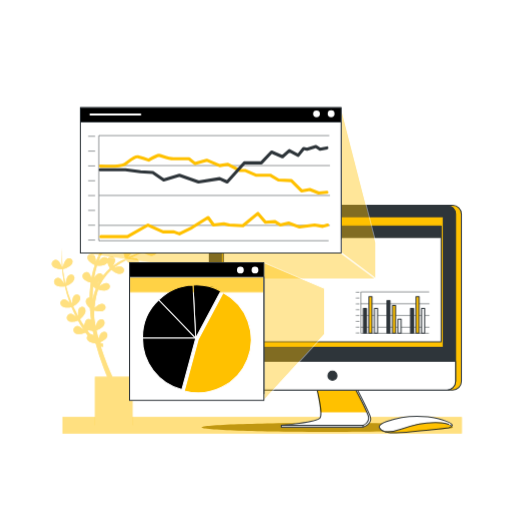
t = 0.00 s
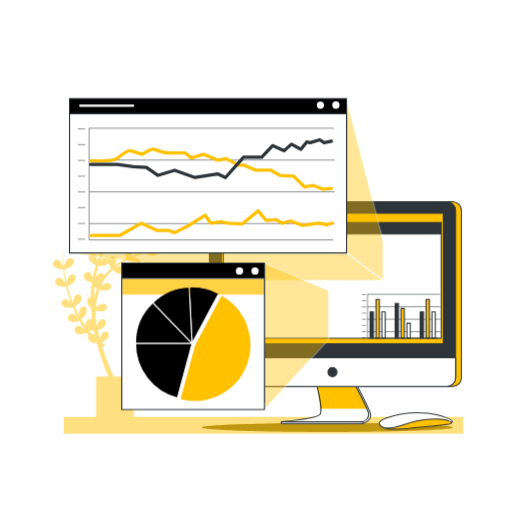
t = 0.26 s
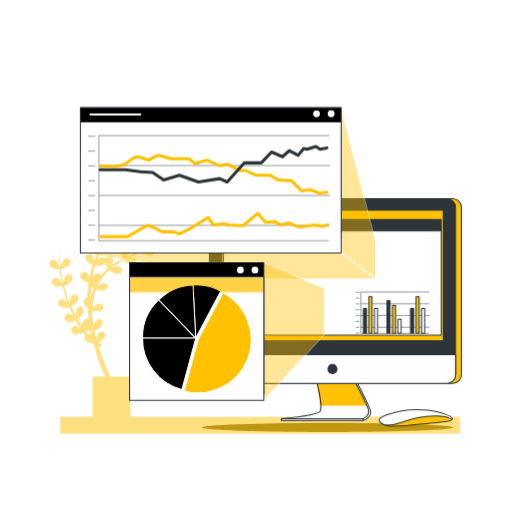
t = 0.49 s
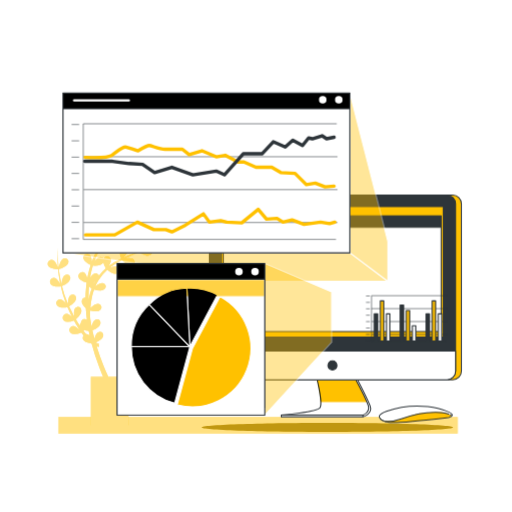
t = 0.75 s
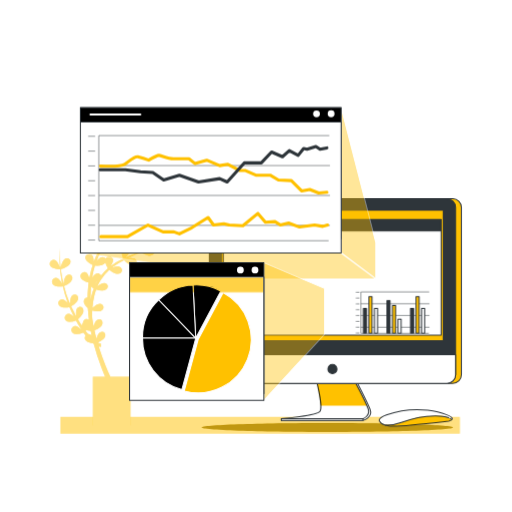
t = 1.01 s
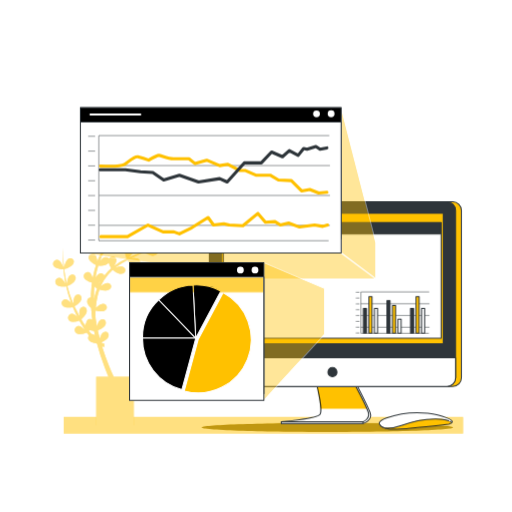
t = 1.24 s

The animated SVG that drew these frames (rendered in a browser with its animation timeline set to each time). Animation: 3 CSS @keyframes rules; one cycle of 1.50 s, repeats indefinitely.

<svg class="animated" id="freepik_stories-browser-stats" xmlns="https://www.w3.org/2000/svg" viewBox="0 0 500 500" version="1.1" xmlns:xlink="https://www.w3.org/1999/xlink" xmlns:svgjs="https://svgjs.com/svgjs"><style>svg#freepik_stories-browser-stats:not(.animated) .animable {opacity: 0;}svg#freepik_stories-browser-stats.animated #freepik--Plants--inject-1--inject-269 {animation: 1.5s Infinite  linear shake;animation-delay: 0s;}svg#freepik_stories-browser-stats.animated #freepik--Device--inject-1--inject-269 {animation: 1.5s Infinite  linear floating;animation-delay: 0s;}svg#freepik_stories-browser-stats.animated #freepik--Graphics--inject-1--inject-269 {animation: 1.5s Infinite  linear heartbeat;animation-delay: 0s;}            @keyframes shake {                10%, 90% {                    transform: translate3d(-1px, 0, 0);                  }                  20%, 80% {                    transform: translate3d(2px, 0, 0);                  }                  30%, 50%, 70% {                    transform: translate3d(-4px, 0, 0);                  }                  40%, 60% {                    transform: translate3d(4px, 0, 0);                  }            }                    @keyframes floating {                0% {                    opacity: 1;                    transform: translateY(0px);                }                50% {                    transform: translateY(-10px);                }                100% {                    opacity: 1;                    transform: translateY(0px);                }            }                    @keyframes heartbeat {                0% {                    transform: scale(1);                }                10% {                    transform: scale(1.1);                }                30% {                    transform: scale(1);                }                40% {                    transform: scale(1);                }                50% {                    transform: scale(1.1);                }                60% {                    transform: scale(1);                }                100% {                    transform: scale(1);                }            }        </style><g id="freepik--Plants--inject-1--inject-269" class="animable animator-active" style="transform-origin: 250.759px 301.08px;"><rect x="60.95" y="407.28" width="390" height="16" style="fill: rgb(255, 193, 0); transform-origin: 255.95px 415.28px;" id="elniv0zcsuv5" class="animable"></rect><g id="eliriudxw658"><rect x="60.95" y="407.28" width="390" height="16" style="fill: rgb(255, 255, 255); opacity: 0.5; transform-origin: 255.95px 415.28px;" class="animable"></rect></g><path d="M158.07,235.67a55,55,0,0,0-5.61,2.17c1-.74,2-1.49,3-2.26a142.74,142.74,0,0,0,12.7-11.5,136.25,136.25,0,0,1-15,12.63,34.35,34.35,0,0,0,1.92-3.94c.95-2.49,1.18-5-1.2-6.33-2.92-1.64-6.47.81-5.53,5a15.45,15.45,0,0,0,3.22,6.35,96.54,96.54,0,0,1-10.79,6.47l-.36.18a34.33,34.33,0,0,0,2.09-4.25c.95-2.48,1.18-5-1.2-6.32-2.92-1.65-6.47.81-5.53,5a15.42,15.42,0,0,0,3.17,6.28c-4.49,2.21-9.14,4.09-13.75,6.13l-.67.3a28.87,28.87,0,0,0,2.5-3.08c1.51-2.19,2.31-4.57.31-6.43-2.46-2.28-6.48-.71-6.55,3.61a15.32,15.32,0,0,0,1.63,6.87,70.71,70.71,0,0,0-12.24,7.26l-.12.1a26.11,26.11,0,0,0,1.41-2.54c1.13-2.41,1.55-4.89-.72-6.4a3.71,3.71,0,0,0-5.58,1.73,3.47,3.47,0,0,0-1.2-1.14c-2.29-1.32-4.54.11-6.46,2.13-.5.53-1,1.09-1.43,1.66a70.23,70.23,0,0,1,5.59-11.91,16.92,16.92,0,0,0,6.72,1.44c4.56,0,6.49-3.8,4.25-6.16-1.82-1.91-4.38-1.18-6.8.22a25.71,25.71,0,0,0-2.32,1.52,69.07,69.07,0,0,1,7.87-9.78A17.12,17.12,0,0,0,117.8,234c4.43,1.09,7.22-2.12,5.61-4.95-1.3-2.3-4-2.21-6.65-1.44a34.39,34.39,0,0,0-3.71,1.37c1.21-1.17,2.46-2.3,3.72-3.42,1.67-1.42,3.39-2.79,5.13-4.13a17.13,17.13,0,0,0,6.39,3.19c4.43,1.09,7.21-2.12,5.61-4.95-1.3-2.3-4-2.21-6.65-1.44-.63.18-1.25.4-1.87.63,2.31-1.65,4.66-3.26,7-4.86l2.18-1.49a17.12,17.12,0,0,0,6.72,3.46c4.43,1.09,7.21-2.12,5.61-4.95-1.3-2.3-4-2.21-6.65-1.44a30.53,30.53,0,0,0-3.09,1.11h0c.45-.32.9-.64,1.34-1,.83-.59,1.64-1.2,2.45-1.82,1-.75,1.94-1.59,2.92-2.38.55-.44,1.09-.91,1.62-1.39a17.13,17.13,0,0,0,6.76,3.49c4.43,1.09,7.21-2.12,5.61-4.95-1.3-2.3-4-2.21-6.65-1.44a37.42,37.42,0,0,0-4.36,1.65h0c1.81-1.68,3.56-3.43,5.21-5.25l.33-.38c.71-.79,1.42-1.6,2.1-2.42s1.55-1.93,2.29-2.92a56.27,56.27,0,0,0,7.44-13,56.57,56.57,0,0,1-7.68,12.8,81.1,81.1,0,0,1-10.27,10.85l-.41.35a37.75,37.75,0,0,0,2.28-4.59c1-2.48,1.18-5-1.2-6.32-2.92-1.65-6.47.81-5.53,5a15.46,15.46,0,0,0,3.51,6.68l-.88.76-1,.86c-.59.47-1.18.92-1.78,1.37l-1,.73c-.85.63-1.72,1.24-2.59,1.84l-1.24.85-1.42,1a37,37,0,0,0,2.18-4.41c.95-2.49,1.18-5-1.2-6.33-2.92-1.64-6.47.82-5.53,5a15.55,15.55,0,0,0,3.35,6.51l-1.05.68-3.9,2.55-.76.5-2.17,1.45-.94.63c-1,.69-2,1.39-3,2.11a36.67,36.67,0,0,0,2.22-4.48c.95-2.48,1.18-5-1.2-6.32-2.92-1.65-6.47.81-5.53,5a15.57,15.57,0,0,0,3.42,6.58c-1.7,1.25-3.37,2.53-5,3.87-1.19,1-2.37,2-3.51,3.08a25.68,25.68,0,0,0,1.33-2.86c1-2.49,1.18-5-1.2-6.32-2.92-1.65-6.47.81-5.53,5a15.55,15.55,0,0,0,3.17,6.28,71,71,0,0,0-8.72,10.53,27.09,27.09,0,0,0,.67-3.32c.32-2.64-.06-5.12-2.69-5.84-3.24-.89-6.09,2.35-4.16,6.21a15.58,15.58,0,0,0,4.64,5.37,74.58,74.58,0,0,0-6.28,13,22.63,22.63,0,0,0-.28-2.82c-.44-2.63-1.51-4.9-4.24-4.85-3.35.07-5.16,4-2.22,7.14a15.35,15.35,0,0,0,5.63,3.71,94,94,0,0,0-2.78,10.67c-.11.57-.2,1.14-.31,1.71-.12.11-.24.22-.35.34-.12-.49-.26-1-.42-1.47-.84-2.52-2.25-4.61-4.93-4.13-3.31.57-4.5,4.72-1.1,7.39a15.28,15.28,0,0,0,5.85,2.73l.12.29c-.36,2.71-.64,5.44-.81,8.18-.13,2-.2,4.09-.24,6.14-2.86,0-4.88,3.14-2.91,6.54a14.54,14.54,0,0,0,3.15,3.72c.24,3.85.62,7.7,1.13,11.52a3.18,3.18,0,0,0-3.06-.71c-1.8.49-2.61,1.94-2.91,3.72a3.67,3.67,0,0,0-1,2.47c-1.34-2-2.6-4-3.83-6.12a16.94,16.94,0,0,0,4.56-5.32c2.16-4-.27-7.51-3.41-6.66-2.55.69-3.12,3.3-3,6.09a27.27,27.27,0,0,0,.3,3.16c-.45-.77-.89-1.55-1.32-2.32-1.1-2-2-4-3.08-6-.26-.49-.49-1-.71-1.5a16.8,16.8,0,0,0,5.47-4.37c2.87-3.54,1.14-7.43-2.1-7.18-2.63.21-3.68,2.66-4.12,5.42a28.42,28.42,0,0,0-.32,3.63l-.94-2.17a112.44,112.44,0,0,1-4.93-15.14,17.13,17.13,0,0,0,6.34-4c3.21-3.25,1.88-7.28-1.37-7.36-2.64-.06-3.93,2.27-4.65,5a37.66,37.66,0,0,0-.8,4.4c-.69-3-1.29-5.95-1.79-8.95-.34-1.86-.56-3.75-.8-5.63a17.29,17.29,0,0,0,7.07-3.17c3.6-2.8,2.8-7-.41-7.47-2.61-.41-4.19,1.74-5.25,4.33a43,43,0,0,0-1.57,5c-.2-2.18-.43-4.37-.53-6.56a100.89,100.89,0,0,1,.06-13.58,101.19,101.19,0,0,0-.47,13.6c0,2.09.18,4.17.31,6.26a34.26,34.26,0,0,0-2-4.13c-1.37-2.29-3.18-4-5.71-3-3.1,1.28-3.37,5.58.52,7.46a15.56,15.56,0,0,0,7.32,1.39c.18,1.86.33,3.73.62,5.58.39,2.95.89,5.88,1.47,8.79a28.2,28.2,0,0,0-2.12-3.21c-1.65-2.09-3.68-3.57-6-2.22-2.91,1.67-2.62,6,1.48,7.33a15.47,15.47,0,0,0,7.19.48,114.68,114.68,0,0,0,4.49,15.35l.6,1.5a21.86,21.86,0,0,0-1.71-2c-1.85-1.92-4-3.19-6.24-1.6-2.73,1.95-2,6.2,2.21,7.14a15.53,15.53,0,0,0,7.05-.2c.2.51.42,1,.67,1.52,1,2.06,1.89,4.17,2.94,6.19l.91,1.73a19.78,19.78,0,0,0-1.62-1.28c-2.18-1.53-4.54-2.37-6.43-.4-2.31,2.43-.81,6.47,3.51,6.6A15.36,15.36,0,0,0,76.23,313c1.23,2.24,2.51,4.45,3.89,6.62.51.83,1,1.65,1.58,2.47a24.9,24.9,0,0,0-2.49-2.05c-2.17-1.53-4.54-2.37-6.42-.4-2.32,2.43-.81,6.47,3.51,6.6a15.58,15.58,0,0,0,7.12-1.63q1.06,1.5,2.22,3c-1.61,1.87-1.09,5,2.18,6.43a14.73,14.73,0,0,0,5,1.11l.62.47.11.08a239.56,239.56,0,0,0,7.34,22.82q1.81,4.79,3.82,9.49h-12v47.33h36.66V368H109.78c-1.67-3.65-3.27-7.34-4.77-11.07-2.45-6.13-4.67-12.34-6.61-18.65l0,0a7.78,7.78,0,0,0,1,.23,4.5,4.5,0,0,0,1.35.06l-.52-3.29h-.07l-.28,0c-.18,0-.42-.09-.63-.12a8.83,8.83,0,0,1-1.34-.5l-.52-.24a16.85,16.85,0,0,0,5.28-3c3.48-3,2.49-7.1-.74-7.45-2.63-.29-4.11,1.93-5,4.56-.27.75-.49,1.53-.69,2.29-.18-.7-.38-1.4-.55-2.1-.53-2.07-1-4.16-1.48-6.25a16.85,16.85,0,0,0,5.71-3.14c3.48-3,2.49-7.09-.74-7.44-2.63-.29-4.11,1.93-5,4.56a24,24,0,0,0-.7,2.33c-.3-1.53-.6-3.05-.86-4.58-.2-1.14-.37-2.27-.54-3.41-.07-1.62-.09-3.24-.07-4.87,0-.89,0-1.78.08-2.68a16.88,16.88,0,0,0,6.07.78c4.55-.3,6.24-4.2,3.86-6.41-1.94-1.81-4.45-.91-6.78.63a30.72,30.72,0,0,0-3,2.31,72.9,72.9,0,0,1,1.72-11.3,59.92,59.92,0,0,1,1.92-6.46,17,17,0,0,0,6.51.91c4.55-.29,6.24-4.19,3.86-6.41-1.94-1.8-4.45-.91-6.78.64a28.7,28.7,0,0,0-2.39,1.8,46.9,46.9,0,0,1,3.06-6,44.06,44.06,0,0,1,8.62-10.34A17,17,0,0,0,114.8,267c4.33,1.42,7.35-1.58,6-4.52-1.12-2.39-3.79-2.5-6.52-1.93a27.74,27.74,0,0,0-3.07.85l.06-.06a68.94,68.94,0,0,1,12-7.52,17,17,0,0,0,5.58,4.74c4.05,2.09,7.51-.39,6.61-3.51-.73-2.54-3.34-3.07-6.14-3a31.55,31.55,0,0,0-3.26.36c4.5-2.13,9.11-4.14,13.54-6.49h0l.09-.05a17.1,17.1,0,0,0,6.89,3.6c4.43,1.1,7.22-2.12,5.62-4.95-1.31-2.3-4-2.2-6.66-1.44-.75.22-1.5.49-2.22.77a100,100,0,0,0,8.6-5.62l.24.25a.37.37,0,0,1,0-.11,17.33,17.33,0,0,0,6.94,3.65c4.43,1.09,7.21-2.12,5.61-4.95C163.42,234.8,160.76,234.9,158.07,235.67ZM88.15,326.28c-.9-1.07-1.76-2.17-2.61-3.29.21-.18.43-.38.65-.6a15.63,15.63,0,0,0,3.84.69c0,.07,0,.14,0,.21l.61-.13c.31,1.58.65,3.15,1,4.72A4.13,4.13,0,0,0,88.15,326.28Zm3.27-37.65c-.31,1.17-.58,2.36-.82,3.55a1.16,1.16,0,0,0-.16-.21q0-3.66.12-7.3c.07-1.7.19-3.39.34-5.09a16.72,16.72,0,0,0,2.7,2.25A60.43,60.43,0,0,0,91.42,288.63Zm4.1-11.2c0-.44.1-.89.13-1.33,0-.23,0-.45,0-.67.36-.11.72-.24,1.09-.39C96.32,275.83,95.91,276.62,95.52,277.43Zm5.21-8.46a3.24,3.24,0,0,0-1.84-1.71c-2.46-1-4.47.8-6.06,3.1l-.07.11-.16,0a3,3,0,0,0-.51-.07c0-.14,0-.28.07-.42a91.12,91.12,0,0,1,2.55-10.68,17.07,17.07,0,0,0,6.85-.53,5.91,5.91,0,0,0,3.36-2.32,15.73,15.73,0,0,0,2.46,5.61A46,46,0,0,0,100.73,269Z" style="fill: rgb(255, 193, 0); transform-origin: 109.364px 297.11px;" id="el0kmq6qnezpcf" class="animable"></path><g id="elv2mesmtr6nm"><path d="M158.07,235.67a55,55,0,0,0-5.61,2.17c1-.74,2-1.49,3-2.26a142.74,142.74,0,0,0,12.7-11.5,136.25,136.25,0,0,1-15,12.63,34.35,34.35,0,0,0,1.92-3.94c.95-2.49,1.18-5-1.2-6.33-2.92-1.64-6.47.81-5.53,5a15.45,15.45,0,0,0,3.22,6.35,96.54,96.54,0,0,1-10.79,6.47l-.36.18a34.33,34.33,0,0,0,2.09-4.25c.95-2.48,1.18-5-1.2-6.32-2.92-1.65-6.47.81-5.53,5a15.42,15.42,0,0,0,3.17,6.28c-4.49,2.21-9.14,4.09-13.75,6.13l-.67.3a28.87,28.87,0,0,0,2.5-3.08c1.51-2.19,2.31-4.57.31-6.43-2.46-2.28-6.48-.71-6.55,3.61a15.32,15.32,0,0,0,1.63,6.87,70.71,70.71,0,0,0-12.24,7.26l-.12.1a26.11,26.11,0,0,0,1.41-2.54c1.13-2.41,1.55-4.89-.72-6.4a3.71,3.71,0,0,0-5.58,1.73,3.47,3.47,0,0,0-1.2-1.14c-2.29-1.32-4.54.11-6.46,2.13-.5.53-1,1.09-1.43,1.66a70.23,70.23,0,0,1,5.59-11.91,16.92,16.92,0,0,0,6.72,1.44c4.56,0,6.49-3.8,4.25-6.16-1.82-1.91-4.38-1.18-6.8.22a25.71,25.71,0,0,0-2.32,1.52,69.07,69.07,0,0,1,7.87-9.78A17.12,17.12,0,0,0,117.8,234c4.43,1.09,7.22-2.12,5.61-4.95-1.3-2.3-4-2.21-6.65-1.44a34.39,34.39,0,0,0-3.71,1.37c1.21-1.17,2.46-2.3,3.72-3.42,1.67-1.42,3.39-2.79,5.13-4.13a17.13,17.13,0,0,0,6.39,3.19c4.43,1.09,7.21-2.12,5.61-4.95-1.3-2.3-4-2.21-6.65-1.44-.63.18-1.25.4-1.87.63,2.31-1.65,4.66-3.26,7-4.86l2.18-1.49a17.12,17.12,0,0,0,6.72,3.46c4.43,1.09,7.21-2.12,5.61-4.95-1.3-2.3-4-2.21-6.65-1.44a30.53,30.53,0,0,0-3.09,1.11h0c.45-.32.9-.64,1.34-1,.83-.59,1.64-1.2,2.45-1.82,1-.75,1.94-1.59,2.92-2.38.55-.44,1.09-.91,1.62-1.39a17.13,17.13,0,0,0,6.76,3.49c4.43,1.09,7.21-2.12,5.61-4.95-1.3-2.3-4-2.21-6.65-1.44a37.42,37.42,0,0,0-4.36,1.65h0c1.81-1.68,3.56-3.43,5.21-5.25l.33-.38c.71-.79,1.42-1.6,2.1-2.42s1.55-1.93,2.29-2.92a56.27,56.27,0,0,0,7.44-13,56.57,56.57,0,0,1-7.68,12.8,81.1,81.1,0,0,1-10.27,10.85l-.41.35a37.75,37.75,0,0,0,2.28-4.59c1-2.48,1.18-5-1.2-6.32-2.92-1.65-6.47.81-5.53,5a15.46,15.46,0,0,0,3.51,6.68l-.88.76-1,.86c-.59.47-1.18.92-1.78,1.37l-1,.73c-.85.63-1.72,1.24-2.59,1.84l-1.24.85-1.42,1a37,37,0,0,0,2.18-4.41c.95-2.49,1.18-5-1.2-6.33-2.92-1.64-6.47.82-5.53,5a15.55,15.55,0,0,0,3.35,6.51l-1.05.68-3.9,2.55-.76.5-2.17,1.45-.94.63c-1,.69-2,1.39-3,2.11a36.67,36.67,0,0,0,2.22-4.48c.95-2.48,1.18-5-1.2-6.32-2.92-1.65-6.47.81-5.53,5a15.57,15.57,0,0,0,3.42,6.58c-1.7,1.25-3.37,2.53-5,3.87-1.19,1-2.37,2-3.51,3.08a25.68,25.68,0,0,0,1.33-2.86c1-2.49,1.18-5-1.2-6.32-2.92-1.65-6.47.81-5.53,5a15.55,15.55,0,0,0,3.17,6.28,71,71,0,0,0-8.72,10.53,27.09,27.09,0,0,0,.67-3.32c.32-2.64-.06-5.12-2.69-5.84-3.24-.89-6.09,2.35-4.16,6.21a15.58,15.58,0,0,0,4.64,5.37,74.58,74.58,0,0,0-6.28,13,22.63,22.63,0,0,0-.28-2.82c-.44-2.63-1.51-4.9-4.24-4.85-3.35.07-5.16,4-2.22,7.14a15.35,15.35,0,0,0,5.63,3.71,94,94,0,0,0-2.78,10.67c-.11.57-.2,1.14-.31,1.71-.12.11-.24.22-.35.34-.12-.49-.26-1-.42-1.47-.84-2.52-2.25-4.61-4.93-4.13-3.31.57-4.5,4.72-1.1,7.39a15.28,15.28,0,0,0,5.85,2.73l.12.29c-.36,2.71-.64,5.44-.81,8.18-.13,2-.2,4.09-.24,6.14-2.86,0-4.88,3.14-2.91,6.54a14.54,14.54,0,0,0,3.15,3.72c.24,3.85.62,7.7,1.13,11.52a3.18,3.18,0,0,0-3.06-.71c-1.8.49-2.61,1.94-2.91,3.72a3.67,3.67,0,0,0-1,2.47c-1.34-2-2.6-4-3.83-6.12a16.94,16.94,0,0,0,4.56-5.32c2.16-4-.27-7.51-3.41-6.66-2.55.69-3.12,3.3-3,6.09a27.27,27.27,0,0,0,.3,3.16c-.45-.77-.89-1.55-1.32-2.32-1.1-2-2-4-3.08-6-.26-.49-.49-1-.71-1.5a16.8,16.8,0,0,0,5.47-4.37c2.87-3.54,1.14-7.43-2.1-7.18-2.63.21-3.68,2.66-4.12,5.42a28.42,28.42,0,0,0-.32,3.63l-.94-2.17a112.44,112.44,0,0,1-4.93-15.14,17.13,17.13,0,0,0,6.34-4c3.21-3.25,1.88-7.28-1.37-7.36-2.64-.06-3.93,2.27-4.65,5a37.66,37.66,0,0,0-.8,4.4c-.69-3-1.29-5.95-1.79-8.95-.34-1.86-.56-3.75-.8-5.63a17.29,17.29,0,0,0,7.07-3.17c3.6-2.8,2.8-7-.41-7.47-2.61-.41-4.19,1.74-5.25,4.33a43,43,0,0,0-1.57,5c-.2-2.18-.43-4.37-.53-6.56a100.89,100.89,0,0,1,.06-13.58,101.19,101.19,0,0,0-.47,13.6c0,2.09.18,4.17.31,6.26a34.26,34.26,0,0,0-2-4.13c-1.37-2.29-3.18-4-5.71-3-3.1,1.28-3.37,5.58.52,7.46a15.56,15.56,0,0,0,7.32,1.39c.18,1.86.33,3.73.62,5.58.39,2.95.89,5.88,1.47,8.79a28.2,28.2,0,0,0-2.12-3.21c-1.65-2.09-3.68-3.57-6-2.22-2.91,1.67-2.62,6,1.48,7.33a15.47,15.47,0,0,0,7.19.48,114.68,114.68,0,0,0,4.49,15.35l.6,1.5a21.86,21.86,0,0,0-1.71-2c-1.85-1.92-4-3.19-6.24-1.6-2.73,1.95-2,6.2,2.21,7.14a15.53,15.53,0,0,0,7.05-.2c.2.51.42,1,.67,1.52,1,2.06,1.89,4.17,2.94,6.19l.91,1.73a19.78,19.78,0,0,0-1.62-1.28c-2.18-1.53-4.54-2.37-6.43-.4-2.31,2.43-.81,6.47,3.51,6.6A15.36,15.36,0,0,0,76.23,313c1.23,2.24,2.51,4.45,3.89,6.62.51.83,1,1.65,1.58,2.47a24.9,24.9,0,0,0-2.49-2.05c-2.17-1.53-4.54-2.37-6.42-.4-2.32,2.43-.81,6.47,3.51,6.6a15.58,15.58,0,0,0,7.12-1.63q1.06,1.5,2.22,3c-1.61,1.87-1.09,5,2.18,6.43a14.73,14.73,0,0,0,5,1.11l.62.47.11.08a239.56,239.56,0,0,0,7.34,22.82q1.81,4.79,3.82,9.49h-12v47.33h36.66V368H109.78c-1.67-3.65-3.27-7.34-4.77-11.07-2.45-6.13-4.67-12.34-6.61-18.65l0,0a7.78,7.78,0,0,0,1,.23,4.5,4.5,0,0,0,1.35.06l-.52-3.29h-.07l-.28,0c-.18,0-.42-.09-.63-.12a8.83,8.83,0,0,1-1.34-.5l-.52-.24a16.85,16.85,0,0,0,5.28-3c3.48-3,2.49-7.1-.74-7.45-2.63-.29-4.11,1.93-5,4.56-.27.75-.49,1.53-.69,2.29-.18-.7-.38-1.4-.55-2.1-.53-2.07-1-4.16-1.48-6.25a16.85,16.85,0,0,0,5.71-3.14c3.48-3,2.49-7.09-.74-7.44-2.63-.29-4.11,1.93-5,4.56a24,24,0,0,0-.7,2.33c-.3-1.53-.6-3.05-.86-4.58-.2-1.14-.37-2.27-.54-3.41-.07-1.62-.09-3.24-.07-4.87,0-.89,0-1.78.08-2.68a16.88,16.88,0,0,0,6.07.78c4.55-.3,6.24-4.2,3.86-6.41-1.94-1.81-4.45-.91-6.78.63a30.72,30.72,0,0,0-3,2.31,72.9,72.9,0,0,1,1.72-11.3,59.92,59.92,0,0,1,1.92-6.46,17,17,0,0,0,6.51.91c4.55-.29,6.24-4.19,3.86-6.41-1.94-1.8-4.45-.91-6.78.64a28.7,28.7,0,0,0-2.39,1.8,46.9,46.9,0,0,1,3.06-6,44.06,44.06,0,0,1,8.62-10.34A17,17,0,0,0,114.8,267c4.33,1.42,7.35-1.58,6-4.52-1.12-2.39-3.79-2.5-6.52-1.93a27.74,27.74,0,0,0-3.07.85l.06-.06a68.94,68.94,0,0,1,12-7.52,17,17,0,0,0,5.58,4.74c4.05,2.09,7.51-.39,6.61-3.51-.73-2.54-3.34-3.07-6.14-3a31.55,31.55,0,0,0-3.26.36c4.5-2.13,9.11-4.14,13.54-6.49h0l.09-.05a17.1,17.1,0,0,0,6.89,3.6c4.43,1.1,7.22-2.12,5.62-4.95-1.31-2.3-4-2.2-6.66-1.44-.75.22-1.5.49-2.22.77a100,100,0,0,0,8.6-5.62l.24.25a.37.37,0,0,1,0-.11,17.33,17.33,0,0,0,6.94,3.65c4.43,1.09,7.21-2.12,5.61-4.95C163.42,234.8,160.76,234.9,158.07,235.67ZM88.15,326.28c-.9-1.07-1.76-2.17-2.61-3.29.21-.18.43-.38.65-.6a15.63,15.63,0,0,0,3.84.69c0,.07,0,.14,0,.21l.61-.13c.31,1.58.65,3.15,1,4.72A4.13,4.13,0,0,0,88.15,326.28Zm3.27-37.65c-.31,1.17-.58,2.36-.82,3.55a1.16,1.16,0,0,0-.16-.21q0-3.66.12-7.3c.07-1.7.19-3.39.34-5.09a16.72,16.72,0,0,0,2.7,2.25A60.43,60.43,0,0,0,91.42,288.63Zm4.1-11.2c0-.44.1-.89.13-1.33,0-.23,0-.45,0-.67.36-.11.72-.24,1.09-.39C96.32,275.83,95.91,276.62,95.52,277.43Zm5.21-8.46a3.24,3.24,0,0,0-1.84-1.71c-2.46-1-4.47.8-6.06,3.1l-.07.11-.16,0a3,3,0,0,0-.51-.07c0-.14,0-.28.07-.42a91.12,91.12,0,0,1,2.55-10.68,17.07,17.07,0,0,0,6.85-.53,5.91,5.91,0,0,0,3.36-2.32,15.73,15.73,0,0,0,2.46,5.61A46,46,0,0,0,100.73,269Z" style="fill: rgb(255, 255, 255); opacity: 0.5; transform-origin: 109.364px 297.11px;" class="animable"></path></g></g><g id="freepik--Shadow--inject-1--inject-269" class="animable" style="transform-origin: 319.665px 417.335px;"><path d="M442.33,417.33c0,2.4-54.92,4.34-122.66,4.34S197,419.73,197,417.33,251.92,413,319.67,413,442.33,414.94,442.33,417.33Z" style="fill: rgb(255, 193, 0); transform-origin: 319.665px 417.335px;" id="eljvqja2y0hq" class="animable"></path><g id="elxrb6zb2btti"><path d="M442.33,417.33c0,2.4-54.92,4.34-122.66,4.34S197,419.73,197,417.33,251.92,413,319.67,413,442.33,414.94,442.33,417.33Z" style="fill: rgb(46, 53, 58); opacity: 0.3; transform-origin: 319.665px 417.335px;" class="animable"></path></g></g><g id="freepik--Device--inject-1--inject-269" class="animable" style="transform-origin: 327.5px 311.599px;"><path d="M310.84,378.39s6,25.64,3.37,29.86c-3.39,5.51-39.54,8.83-39.54,8.83h79.71s10-2.8,7-10.83c-2.33-6.22-13.48-27.86-13.48-27.86Z" style="fill: rgb(255, 255, 255); stroke: rgb(46, 53, 58); stroke-linecap: round; stroke-linejoin: round; transform-origin: 318.306px 397.735px;" id="elw24rr2th3va" class="animable"></path><path d="M309.1,378.39s6.36,25.86,3.37,29.86-37.8,7.05-37.8,7.05h80.08s6.74-2.72,4.87-9.05-13.47-27.86-13.47-27.86Z" style="fill: rgb(255, 255, 255); stroke: rgb(46, 53, 58); stroke-linecap: round; stroke-linejoin: round; transform-origin: 317.309px 396.845px;" id="elanrpfox0egh" class="animable"></path><path d="M346.15,378.39h-37s3.76,15.32,4.13,24.2h45C354.59,394.05,346.15,378.39,346.15,378.39Z" style="fill: rgb(255, 193, 0); mix-blend-mode: multiply; transform-origin: 333.715px 390.49px;" id="elqr1dimpqrg" class="animable"></path><rect x="274.67" y="415.43" width="79.71" height="1.65" style="fill: rgb(255, 255, 255); stroke: rgb(46, 53, 58); stroke-linecap: round; stroke-linejoin: round; transform-origin: 314.525px 416.255px;" id="elkiebm5j26g" class="animable"></rect><rect x="210.08" y="200.53" width="240.51" height="180.39" rx="8.48" style="fill: rgb(255, 193, 0); stroke: rgb(46, 53, 58); stroke-linecap: round; stroke-linejoin: round; transform-origin: 330.335px 290.725px;" id="ell51vlh8j70r" class="animable"></rect><rect x="204.41" y="200.53" width="240.51" height="180.39" rx="8.48" style="fill: rgb(46, 53, 58); stroke: rgb(46, 53, 58); stroke-linecap: round; stroke-linejoin: round; transform-origin: 324.665px 290.725px;" id="ell54u32xfmbo" class="animable"></rect><path d="M204.41,352.87H444.92a0,0,0,0,1,0,0v19.55a8.48,8.48,0,0,1-8.48,8.48H212.89a8.48,8.48,0,0,1-8.48-8.48V352.87A0,0,0,0,1,204.41,352.87Z" style="fill: rgb(255, 255, 255); stroke: rgb(46, 53, 58); stroke-linecap: round; stroke-linejoin: round; transform-origin: 324.665px 366.885px;" id="elqurjwb95mwh" class="animable"></path><rect x="216.51" y="211.75" width="216.32" height="127.44" style="fill: rgb(255, 193, 0); stroke: rgb(46, 53, 58); stroke-linecap: round; stroke-linejoin: round; transform-origin: 324.67px 275.47px;" id="elft3sy3nu3q4" class="animable"></rect><path d="M329.1,366.89a4.44,4.44,0,1,0-4.43,4.44A4.43,4.43,0,0,0,329.1,366.89Z" style="fill: rgb(46, 53, 58); stroke: rgb(46, 53, 58); stroke-linecap: round; stroke-linejoin: round; transform-origin: 324.66px 366.89px;" id="el8zp8cnepqvm" class="animable"></path><rect x="218.21" y="220.73" width="212.59" height="11.17" style="fill: rgb(46, 53, 58); stroke: rgb(46, 53, 58); stroke-linecap: round; stroke-linejoin: round; transform-origin: 324.505px 226.315px;" id="el6wza8nfq1sn" class="animable"></rect><polygon points="253.28 231.91 250.74 225.01 218.21 225.01 218.21 231.91 218.21 241.06 218.21 333.76 430.8 333.76 430.8 231.91 253.28 231.91" style="fill: rgb(255, 255, 255); stroke: rgb(46, 53, 58); stroke-linecap: round; stroke-linejoin: round; transform-origin: 324.505px 279.385px;" id="el9jk9gen78q6" class="animable"></polygon><path d="M370.84,418.06s1.37,3.31,8.92,4.46,58.47-4.81,58.47-4.81,3.2-.8,3.43-2.4-8.24-6.29-23.91-8.24a90.23,90.23,0,0,0-40.39,4.58C367.64,415.2,370.84,418.06,370.84,418.06Z" style="fill: rgb(255, 255, 255); stroke: rgb(46, 53, 58); stroke-linecap: round; stroke-linejoin: round; transform-origin: 406px 414.574px;" id="elhdo0rgrh5ih" class="animable"></path><path d="M429.44,412.45c-3.4,0-11.09.36-17.35.9s-16.63,4.47-22.35,6.43-14.84,1.44-14.84,1.44a20.17,20.17,0,0,0,4.86,1.3c7.55,1.14,58.47-4.81,58.47-4.81a7,7,0,0,0,3-1.6C438,413.77,432.22,412.45,429.44,412.45Z" style="fill: rgb(255, 193, 0); mix-blend-mode: multiply; transform-origin: 408.065px 417.558px;" id="el1364wmvcb1ar" class="animable"></path><path d="M439.35,415a9,9,0,0,1,1.27.81" style="fill: none; stroke: rgb(46, 53, 58); stroke-linecap: round; stroke-linejoin: round; transform-origin: 439.985px 415.405px;" id="eltpvblh4pdvc" class="animable"></path><path d="M376.45,421.72A40.24,40.24,0,0,0,392,419.09,94.11,94.11,0,0,1,425,412.56c6.57-.05,10.59.85,13,1.76" style="fill: none; stroke: rgb(46, 53, 58); stroke-linecap: round; stroke-linejoin: round; transform-origin: 407.225px 417.148px;" id="elwhxvkra2eu" class="animable"></path></g><g id="freepik--Graphics--inject-1--inject-269" class="animable" style="transform-origin: 248.755px 248.085px;"><polyline points="418.7 285.05 352.42 285.05 352.42 325.39 418.39 325.39" style="fill: none; stroke: rgb(46, 53, 58); stroke-linecap: round; stroke-linejoin: round; stroke-width: 0.5px; transform-origin: 385.56px 305.22px;" id="elfv7rqnufe7e" class="animable"></polyline><line x1="352.72" y1="296.55" x2="419" y2="296.55" style="fill: none; stroke: rgb(46, 53, 58); stroke-linecap: round; stroke-linejoin: round; stroke-width: 0.5px; transform-origin: 385.86px 296.55px;" id="elgjzpm7v2n6e" class="animable"></line><line x1="352.72" y1="308.02" x2="419" y2="308.02" style="fill: none; stroke: rgb(46, 53, 58); stroke-linecap: round; stroke-linejoin: round; stroke-width: 0.5px; transform-origin: 385.86px 308.02px;" id="ellevvcimwfhj" class="animable"></line><line x1="352.72" y1="319.49" x2="419" y2="319.49" style="fill: none; stroke: rgb(46, 53, 58); stroke-linecap: round; stroke-linejoin: round; stroke-width: 0.5px; transform-origin: 385.86px 319.49px;" id="elbnwu5a801b5" class="animable"></line><line x1="350.6" y1="285.32" x2="347.88" y2="285.32" style="fill: none; stroke: rgb(46, 53, 58); stroke-linecap: round; stroke-linejoin: round; stroke-width: 0.5px; transform-origin: 349.24px 285.32px;" id="el9iq5a2mtcnw" class="animable"></line><line x1="350.6" y1="291" x2="347.88" y2="291" style="fill: none; stroke: rgb(46, 53, 58); stroke-linecap: round; stroke-linejoin: round; stroke-width: 0.5px; transform-origin: 349.24px 291px;" id="eloapp547j8v" class="animable"></line><line x1="350.6" y1="296.69" x2="347.88" y2="296.69" style="fill: none; stroke: rgb(46, 53, 58); stroke-linecap: round; stroke-linejoin: round; stroke-width: 0.5px; transform-origin: 349.24px 296.69px;" id="el72sw83o66c7" class="animable"></line><line x1="350.6" y1="302.38" x2="347.88" y2="302.38" style="fill: none; stroke: rgb(46, 53, 58); stroke-linecap: round; stroke-linejoin: round; stroke-width: 0.5px; transform-origin: 349.24px 302.38px;" id="eli0gnwf0ns9" class="animable"></line><line x1="350.6" y1="308.06" x2="347.88" y2="308.06" style="fill: none; stroke: rgb(46, 53, 58); stroke-linecap: round; stroke-linejoin: round; stroke-width: 0.5px; transform-origin: 349.24px 308.06px;" id="elcgb4hmcgth7" class="animable"></line><line x1="350.6" y1="313.75" x2="347.88" y2="313.75" style="fill: none; stroke: rgb(46, 53, 58); stroke-linecap: round; stroke-linejoin: round; stroke-width: 0.5px; transform-origin: 349.24px 313.75px;" id="elk4535zlxr7a" class="animable"></line><line x1="350.6" y1="319.44" x2="347.88" y2="319.44" style="fill: none; stroke: rgb(46, 53, 58); stroke-linecap: round; stroke-linejoin: round; stroke-width: 0.5px; transform-origin: 349.24px 319.44px;" id="el89k4jai1jjs" class="animable"></line><line x1="350.6" y1="325.12" x2="347.88" y2="325.12" style="fill: none; stroke: rgb(46, 53, 58); stroke-linecap: round; stroke-linejoin: round; stroke-width: 0.5px; transform-origin: 349.24px 325.12px;" id="el0qtcxnntufzq" class="animable"></line><rect x="354.83" y="301.2" width="3.05" height="24.03" style="fill: rgb(46, 53, 58); stroke: rgb(46, 53, 58); stroke-linecap: round; stroke-linejoin: round; transform-origin: 356.355px 313.215px;" id="elqn54wpbiq5n" class="animable"></rect><rect x="360.24" y="289.7" width="3.05" height="35.53" style="fill: rgb(255, 193, 0); stroke: rgb(46, 53, 58); stroke-linecap: round; stroke-linejoin: round; transform-origin: 361.765px 307.465px;" id="elf77ctvjoy9" class="animable"></rect><rect x="365.66" y="301.2" width="3.05" height="24.03" style="fill: rgb(255, 255, 255); stroke: rgb(46, 53, 58); stroke-linecap: round; stroke-linejoin: round; transform-origin: 367.185px 313.215px;" id="elexmumei72c" class="animable"></rect><rect x="377.84" y="293.42" width="3.05" height="31.81" style="fill: rgb(46, 53, 58); stroke: rgb(46, 53, 58); stroke-linecap: round; stroke-linejoin: round; transform-origin: 379.365px 309.325px;" id="eljqbo7j6ec6p" class="animable"></rect><rect x="383.25" y="298.16" width="3.05" height="27.07" style="fill: rgb(255, 193, 0); stroke: rgb(46, 53, 58); stroke-linecap: round; stroke-linejoin: round; transform-origin: 384.775px 311.695px;" id="elts2lbisu0ii" class="animable"></rect><rect x="388.67" y="311.69" width="3.05" height="13.54" style="fill: rgb(255, 255, 255); stroke: rgb(46, 53, 58); stroke-linecap: round; stroke-linejoin: round; transform-origin: 390.195px 318.46px;" id="elrbofslrhhlr" class="animable"></rect><rect x="400.85" y="301.2" width="3.05" height="24.03" style="fill: rgb(46, 53, 58); stroke: rgb(46, 53, 58); stroke-linecap: round; stroke-linejoin: round; transform-origin: 402.375px 313.215px;" id="el0boloynn8ipi" class="animable"></rect><rect x="406.26" y="289.7" width="3.05" height="35.53" style="fill: rgb(255, 193, 0); stroke: rgb(46, 53, 58); stroke-linecap: round; stroke-linejoin: round; transform-origin: 407.785px 307.465px;" id="el5cpanpocwz6" class="animable"></rect><rect x="411.68" y="301.2" width="3.05" height="24.03" style="fill: rgb(255, 255, 255); stroke: rgb(46, 53, 58); stroke-linecap: round; stroke-linejoin: round; transform-origin: 413.205px 313.215px;" id="elu5vd8klc9pe" class="animable"></rect><g id="elging4f1d44w"><polygon points="333.18 247.08 367 272.39 367 237.05 333.18 105.08 333.18 247.08" style="fill: rgb(255, 193, 0); stroke: rgb(255, 255, 255); stroke-linecap: round; stroke-linejoin: round; opacity: 0.4; transform-origin: 350.09px 188.735px;" class="animable"></polygon></g><g id="el65fjzak1peg"><polygon points="367 272.39 257 272.39 78.51 247.08 333.18 247.08 367 272.39" style="fill: rgb(255, 193, 0); stroke: rgb(255, 255, 255); stroke-linecap: round; stroke-linejoin: round; opacity: 0.4; transform-origin: 222.755px 259.735px;" class="animable"></polygon></g><rect x="78.51" y="105.08" width="254.67" height="128" style="stroke: rgb(46, 53, 58); stroke-linecap: round; stroke-linejoin: round; transform-origin: 205.845px 169.08px;" id="elg78rdnkf6vw" class="animable"></rect><line x1="88.33" y1="111.72" x2="137" y2="111.72" style="fill: none; stroke: rgb(255, 255, 255); stroke-linecap: round; stroke-linejoin: round; stroke-width: 2px; transform-origin: 112.665px 111.72px;" id="elh8e8ocmuhol" class="animable"></line><path d="M326.7,111.12a3.34,3.34,0,1,0-3.33,3.34A3.33,3.33,0,0,0,326.7,111.12Z" style="fill: rgb(255, 255, 255); transform-origin: 323.36px 111.12px;" id="el9d1k4hcgdld" class="animable"></path><path d="M312.43,111.12a3.33,3.33,0,1,0-3.33,3.34A3.33,3.33,0,0,0,312.43,111.12Z" style="fill: rgb(255, 255, 255); transform-origin: 309.1px 111.13px;" id="eldfce75pnz5v" class="animable"></path><rect x="78.51" y="119.08" width="254.67" height="128" style="fill: rgb(255, 255, 255); stroke: rgb(46, 53, 58); stroke-linecap: round; stroke-linejoin: round; transform-origin: 205.845px 183.08px;" id="elduk827sf6zq" class="animable"></rect><polyline points="321.18 132.42 96.51 132.42 96.51 235.08 320.51 235.08" style="fill: none; stroke: rgb(46, 53, 58); stroke-linecap: round; stroke-linejoin: round; stroke-width: 0.5px; transform-origin: 208.845px 183.75px;" id="elrd26agf9kh" class="animable"></polyline><line x1="97.18" y1="161.68" x2="321.84" y2="161.68" style="fill: none; stroke: rgb(46, 53, 58); stroke-linecap: round; stroke-linejoin: round; stroke-width: 0.5px; transform-origin: 209.51px 161.68px;" id="elkc06mp64swh" class="animable"></line><line x1="97.18" y1="190.88" x2="321.84" y2="190.88" style="fill: none; stroke: rgb(46, 53, 58); stroke-linecap: round; stroke-linejoin: round; stroke-width: 0.5px; transform-origin: 209.51px 190.88px;" id="el2zu6vwxiyp" class="animable"></line><line x1="97.18" y1="220.08" x2="321.84" y2="220.08" style="fill: none; stroke: rgb(46, 53, 58); stroke-linecap: round; stroke-linejoin: round; stroke-width: 0.5px; transform-origin: 209.51px 220.08px;" id="el1dkmyzu5tei" class="animable"></line><line x1="92.51" y1="133.08" x2="86.51" y2="133.08" style="fill: none; stroke: rgb(46, 53, 58); stroke-linecap: round; stroke-linejoin: round; stroke-width: 0.5px; transform-origin: 89.51px 133.08px;" id="elkzeypx9si5" class="animable"></line><line x1="92.51" y1="147.56" x2="86.51" y2="147.56" style="fill: none; stroke: rgb(46, 53, 58); stroke-linecap: round; stroke-linejoin: round; stroke-width: 0.5px; transform-origin: 89.51px 147.56px;" id="eluzl8c8ahly" class="animable"></line><line x1="92.51" y1="162.04" x2="86.51" y2="162.04" style="fill: none; stroke: rgb(46, 53, 58); stroke-linecap: round; stroke-linejoin: round; stroke-width: 0.5px; transform-origin: 89.51px 162.04px;" id="elakeh8vggmwo" class="animable"></line><line x1="92.51" y1="176.51" x2="86.51" y2="176.51" style="fill: none; stroke: rgb(46, 53, 58); stroke-linecap: round; stroke-linejoin: round; stroke-width: 0.5px; transform-origin: 89.51px 176.51px;" id="eltvxyzno6q78" class="animable"></line><line x1="92.51" y1="190.99" x2="86.51" y2="190.99" style="fill: none; stroke: rgb(46, 53, 58); stroke-linecap: round; stroke-linejoin: round; stroke-width: 0.5px; transform-origin: 89.51px 190.99px;" id="el32k6puh2apm" class="animable"></line><line x1="92.51" y1="205.46" x2="86.51" y2="205.46" style="fill: none; stroke: rgb(46, 53, 58); stroke-linecap: round; stroke-linejoin: round; stroke-width: 0.5px; transform-origin: 89.51px 205.46px;" id="eln71oho5wrtj" class="animable"></line><line x1="92.51" y1="219.94" x2="86.51" y2="219.94" style="fill: none; stroke: rgb(46, 53, 58); stroke-linecap: round; stroke-linejoin: round; stroke-width: 0.5px; transform-origin: 89.51px 219.94px;" id="elqtr8hi2uj4" class="animable"></line><line x1="92.51" y1="234.42" x2="86.51" y2="234.42" style="fill: none; stroke: rgb(46, 53, 58); stroke-linecap: round; stroke-linejoin: round; stroke-width: 0.5px; transform-origin: 89.51px 234.42px;" id="el5h7qbl5ek1" class="animable"></line><path d="M98.18,162.22s19.66.86,23.66-1.8,9.34-8,12.67-7.34a111.3,111.3,0,0,1,10.67,3.34s8-4.67,10-4.67,8.66,3.33,14,3.33h15.33l6,4.67,11.33-3.33,12.67,5.33,8-1.33,11.33,6h5.34l10.66,4.66h14l8,4.67,12.67.67,10,10,8-1.34,8.67,3.34,8-.67" style="fill: none; stroke: rgb(255, 193, 0); stroke-linecap: round; stroke-linejoin: round; stroke-width: 3px; transform-origin: 208.68px 170.085px;" id="elvq55lja90m" class="animable"></path><polyline points="97.84 165.75 122.51 165.75 137.18 167.75 149.18 168.42 159.84 175.75 175.18 171.08 193.84 177.75 214.51 174.42 221.84 177.75 238.51 159.08 255.18 159.08 265.18 148.42 275.84 153.08 282.51 147.08 291.18 151.75 296.51 145.08 299.84 145.75 308.51 143.08 312.51 145.75 319.18 144.42" style="fill: none; stroke: rgb(46, 53, 58); stroke-linecap: round; stroke-linejoin: round; stroke-width: 3px; transform-origin: 208.51px 160.415px;" id="elw0thxr66g6l" class="animable"></polyline><polyline points="98.51 231.08 124.51 231.08 144.51 219.75 159.18 226.42 169.84 226.42 175.18 228.42 187.18 222.42 203.18 212.42 208.51 219.75 218.51 218.42 223.84 219.75 237.18 220.42 251.84 208.42 259.18 217.08 268.51 216.42 273.84 219.75 281.84 217.75 292.51 221.75 307.18 219.75 315.18 221.08 319.84 219.75" style="fill: none; stroke: rgb(255, 193, 0); stroke-linecap: round; stroke-linejoin: round; stroke-width: 3px; transform-origin: 209.175px 219.75px;" id="el6psqvo0ss5x" class="animable"></polyline><g id="el0rghoymm1nll"><polygon points="257.67 256.42 317 281.72 317 326.39 257.67 391.08 257.67 256.42" style="fill: rgb(255, 193, 0); stroke: rgb(255, 255, 255); stroke-linecap: round; stroke-linejoin: round; opacity: 0.4; transform-origin: 287.335px 323.75px;" class="animable"></polygon></g><rect x="126.51" y="256.42" width="131.16" height="128" style="stroke: rgb(46, 53, 58); stroke-linecap: round; stroke-linejoin: round; transform-origin: 192.09px 320.42px;" id="el93vnr4ykx1l" class="animable"></rect><rect x="126.51" y="270.42" width="131.16" height="120.67" style="fill: rgb(255, 255, 255); stroke: rgb(46, 53, 58); stroke-linecap: round; stroke-linejoin: round; transform-origin: 192.09px 330.755px;" id="elwtc2bqrubbp" class="animable"></rect><path d="M191.15,330.26l-52-.05a50.37,50.37,0,0,1,15.9-37.37Z" style="stroke: rgb(255, 255, 255); stroke-miterlimit: 10; transform-origin: 165.148px 311.55px;" id="elckwieqr2y6" class="animable"></path><path d="M191.15,330.26l-13.5,50.19a51.35,51.35,0,0,1-38.47-50.24Z" style="stroke: rgb(255, 255, 255); stroke-miterlimit: 10; transform-origin: 165.164px 355.33px;" id="el9mc68r4bqd" class="animable"></path><path d="M193.48,331.72l24.45-45.87a52,52,0,0,1-38,96.06Z" style="fill: rgb(255, 193, 0); stroke: rgb(255, 255, 255); stroke-miterlimit: 10; transform-origin: 212.636px 334.76px;" id="el80fjfs4dl8b" class="animable"></path><path d="M191.15,330.26l-2.67-51.91a49.49,49.49,0,0,1,27.12,6Z" style="stroke: rgb(255, 255, 255); stroke-miterlimit: 10; transform-origin: 202.04px 304.25px;" id="elt5singc0tli" class="animable"></path><path d="M191.15,330.26l-36.07-37.42a49.28,49.28,0,0,1,33.4-14.49Z" style="stroke: rgb(255, 255, 255); stroke-miterlimit: 10; transform-origin: 173.115px 304.305px;" id="ell009ydxjbdf" class="animable"></path><path d="M252.33,263.72a3.33,3.33,0,1,0-3.33,3.33A3.33,3.33,0,0,0,252.33,263.72Z" style="fill: rgb(255, 255, 255); transform-origin: 249px 263.72px;" id="elp5tunp2ey3" class="animable"></path><path d="M238.07,263.72a3.34,3.34,0,1,0-3.34,3.33A3.34,3.34,0,0,0,238.07,263.72Z" style="fill: rgb(255, 255, 255); transform-origin: 234.73px 263.71px;" id="elg8aac00b3me" class="animable"></path><g id="elufcn4jg1hg"><rect x="126.51" y="270.42" width="131.16" height="15.47" style="fill: rgb(255, 193, 0); stroke: rgb(255, 255, 255); stroke-linecap: round; stroke-linejoin: round; opacity: 0.73; mix-blend-mode: multiply; transform-origin: 192.09px 278.155px;" class="animable"></rect></g></g><defs>     <filter id="active" height="200%">         <feMorphology in="SourceAlpha" result="DILATED" operator="dilate" radius="2"></feMorphology>                <feFlood flood-color="#32DFEC" flood-opacity="1" result="PINK"></feFlood>        <feComposite in="PINK" in2="DILATED" operator="in" result="OUTLINE"></feComposite>        <feMerge>            <feMergeNode in="OUTLINE"></feMergeNode>            <feMergeNode in="SourceGraphic"></feMergeNode>        </feMerge>    </filter>    <filter id="hover" height="200%">        <feMorphology in="SourceAlpha" result="DILATED" operator="dilate" radius="2"></feMorphology>                <feFlood flood-color="#ff0000" flood-opacity="0.5" result="PINK"></feFlood>        <feComposite in="PINK" in2="DILATED" operator="in" result="OUTLINE"></feComposite>        <feMerge>            <feMergeNode in="OUTLINE"></feMergeNode>            <feMergeNode in="SourceGraphic"></feMergeNode>        </feMerge>            <feColorMatrix type="matrix" values="0   0   0   0   0                0   1   0   0   0                0   0   0   0   0                0   0   0   1   0 "></feColorMatrix>    </filter></defs></svg>
